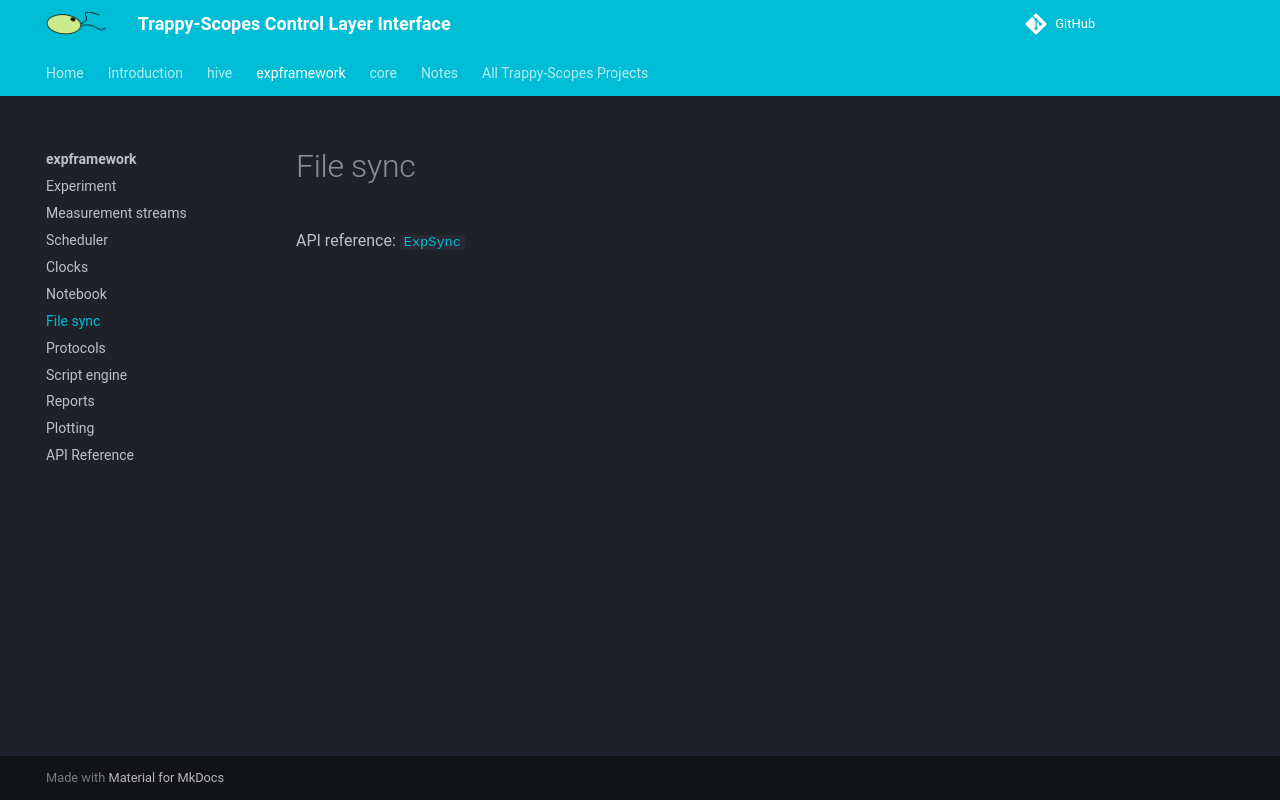

repository: Trappy-Scopes/trappyscopes · page: expframework/sync/index.html · generator: mkdocs

# File sync

API reference: [`ExpSync`](api.md#expframework.expsync.ExpSync)

<!-- Notes go here. -->
